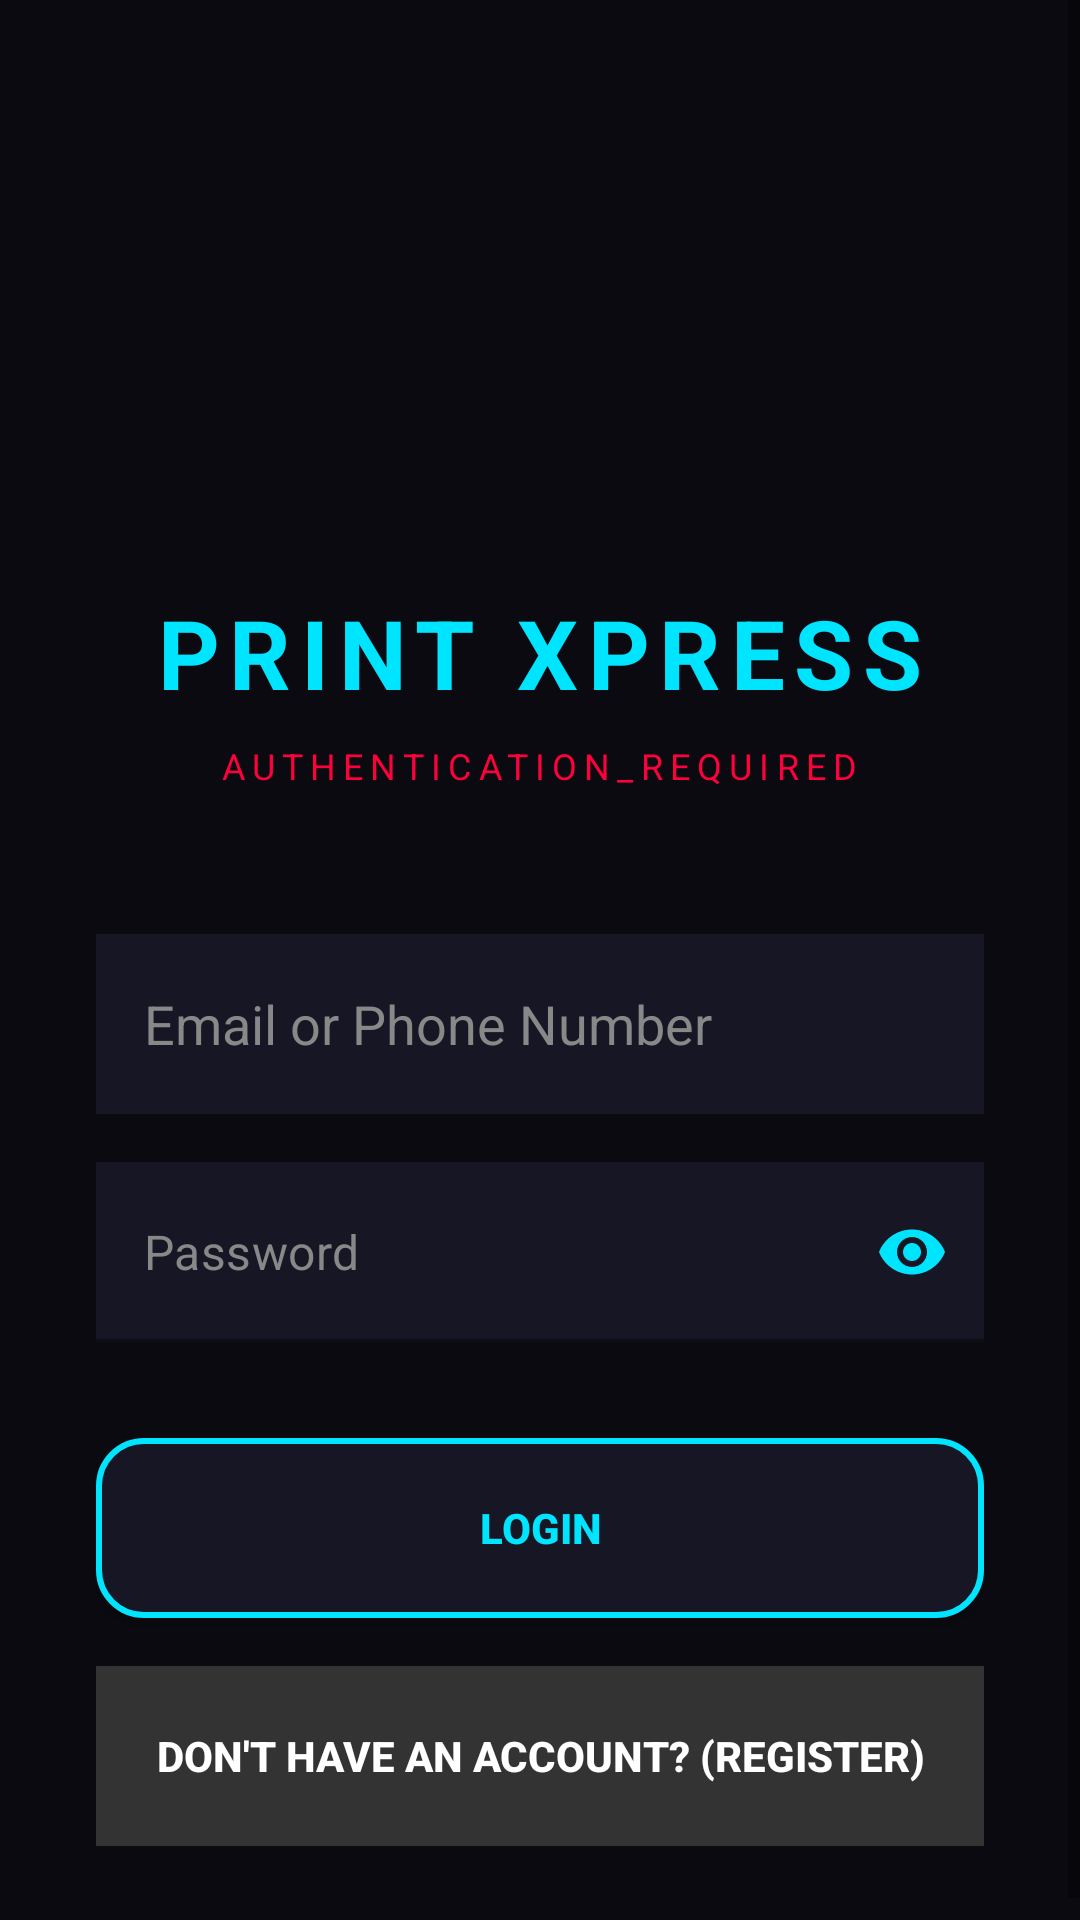

The Android layout XML behind this screen, and the referenced resources:
<!-- AndroidManifest.xml: application theme Theme.PrintXpress -->
<!-- res/layout/activity_main.xml -->
<?xml version="1.0" encoding="utf-8"?>
<ScrollView xmlns:android="http://schemas.android.com/apk/res/android"
    xmlns:app="http://schemas.android.com/apk/res-auto"
    android:layout_width="match_parent"
    android:layout_height="match_parent"
    android:background="#0A0A10"
    android:fillViewport="true">

    <LinearLayout
        android:layout_width="match_parent"
        android:layout_height="wrap_content"
        android:orientation="vertical"
        android:paddingStart="32dp"
        android:paddingEnd="32dp"
        android:paddingBottom="32dp"
        android:paddingTop="60dp"
        android:gravity="center">

        
        <ImageView
            android:id="@+id/ivLogo"
            android:layout_width="120dp"
            android:layout_height="120dp"
            android:src="@drawable/app_logo"
            android:layout_marginBottom="16dp"
            android:scaleType="fitCenter"/>

        <TextView
            android:layout_width="wrap_content"
            android:layout_height="wrap_content"
            android:text="PRINT XPRESS"
            android:textSize="32sp"
            android:textStyle="bold"
            android:textColor="#00E5FF"
            android:letterSpacing="0.1"
            android:layout_marginBottom="8dp"/>

        <TextView
            android:layout_width="wrap_content"
            android:layout_height="wrap_content"
            android:text="AUTHENTICATION_REQUIRED"
            android:textSize="12sp"
            android:textColor="#FF003C"
            android:letterSpacing="0.2"
            android:layout_marginBottom="48dp"/>

        <EditText
            android:id="@+id/etEmail"
            android:layout_width="match_parent"
            android:layout_height="60dp"
            android:hint="Email or Phone Number"
            android:textColor="#FFFFFF"
            android:textColorHint="#888888"
            android:inputType="text"
            android:background="#161625"
            android:padding="16dp"
            android:layout_marginBottom="16dp"/>

        
        <com.google.android.material.textfield.TextInputLayout
            android:layout_width="match_parent"
            android:layout_height="wrap_content"
            android:layout_marginBottom="32dp"
            app:endIconMode="password_toggle"
            app:endIconTint="#00E5FF"
            app:hintEnabled="false">

            <EditText
                android:id="@+id/etPassword"
                android:layout_width="match_parent"
                android:layout_height="60dp"
                android:hint="Password"
                android:textColor="#FFFFFF"
                android:textColorHint="#888888"
                android:inputType="textPassword"
                android:background="#161625"
                android:padding="16dp"/>
        </com.google.android.material.textfield.TextInputLayout>

        <androidx.appcompat.widget.AppCompatButton
            android:id="@+id/btnLogin"
            android:layout_width="match_parent"
            android:layout_height="60dp"
            android:text="LOGIN"
            android:textColor="#00E5FF"
            android:textStyle="bold"
            android:background="@drawable/cyber_card_bg"
            android:layout_marginBottom="16dp"/>

        <androidx.appcompat.widget.AppCompatButton
            android:id="@+id/btnRegister"
            android:layout_width="match_parent"
            android:layout_height="60dp"
            android:text="Don't have an account? (REGISTER)"
            android:textColor="#FFFFFF"
            android:textStyle="bold"
            android:background="#333333"/>
    </LinearLayout>
</ScrollView>
<!-- resources referenced by this layout -->
<resources>
  <!-- drawable cyber_card_bg (drawable) -->
  <?xml version="1.0" encoding="utf-8"?>
  <shape xmlns:android="http://schemas.android.com/apk/res/android"
      android:shape="rectangle">
      <solid android:color="#161625"/>
      <stroke android:width="2dp" android:color="#00E5FF"/>
      <corners android:radius="15dp"/>
  </shape>
  <style name="Theme.PrintXpress" parent="Base.Theme.PrintXpress" />
  <style name="Base.Theme.PrintXpress" parent="Theme.MaterialComponents.DayNight.NoActionBar">
          
          <item name="colorPrimary">@color/cyber_cyan</item>
          <item name="colorPrimaryVariant">@color/cyber_purple</item>
          <item name="colorOnPrimary">@color/white</item>
          <item name="colorSecondary">@color/cyber_pink</item>
  
          
          <item name="android:windowBackground">@color/cyber_light_bg</item>
          <item name="colorSurface">@color/cyber_card_light</item>
          <item name="android:textColor">@color/black</item>
      </style>
  <color name="cyber_cyan">#00E5FF</color>
  <color name="cyber_purple">#9D00FF</color>
  <color name="white">#FFFFFFFF</color>
  <color name="cyber_pink">#FF003C</color>
  <color name="cyber_light_bg">#F4F4FA</color>
  <color name="cyber_card_light">#FFFFFF</color>
  <color name="black">#FF000000</color>
</resources>
